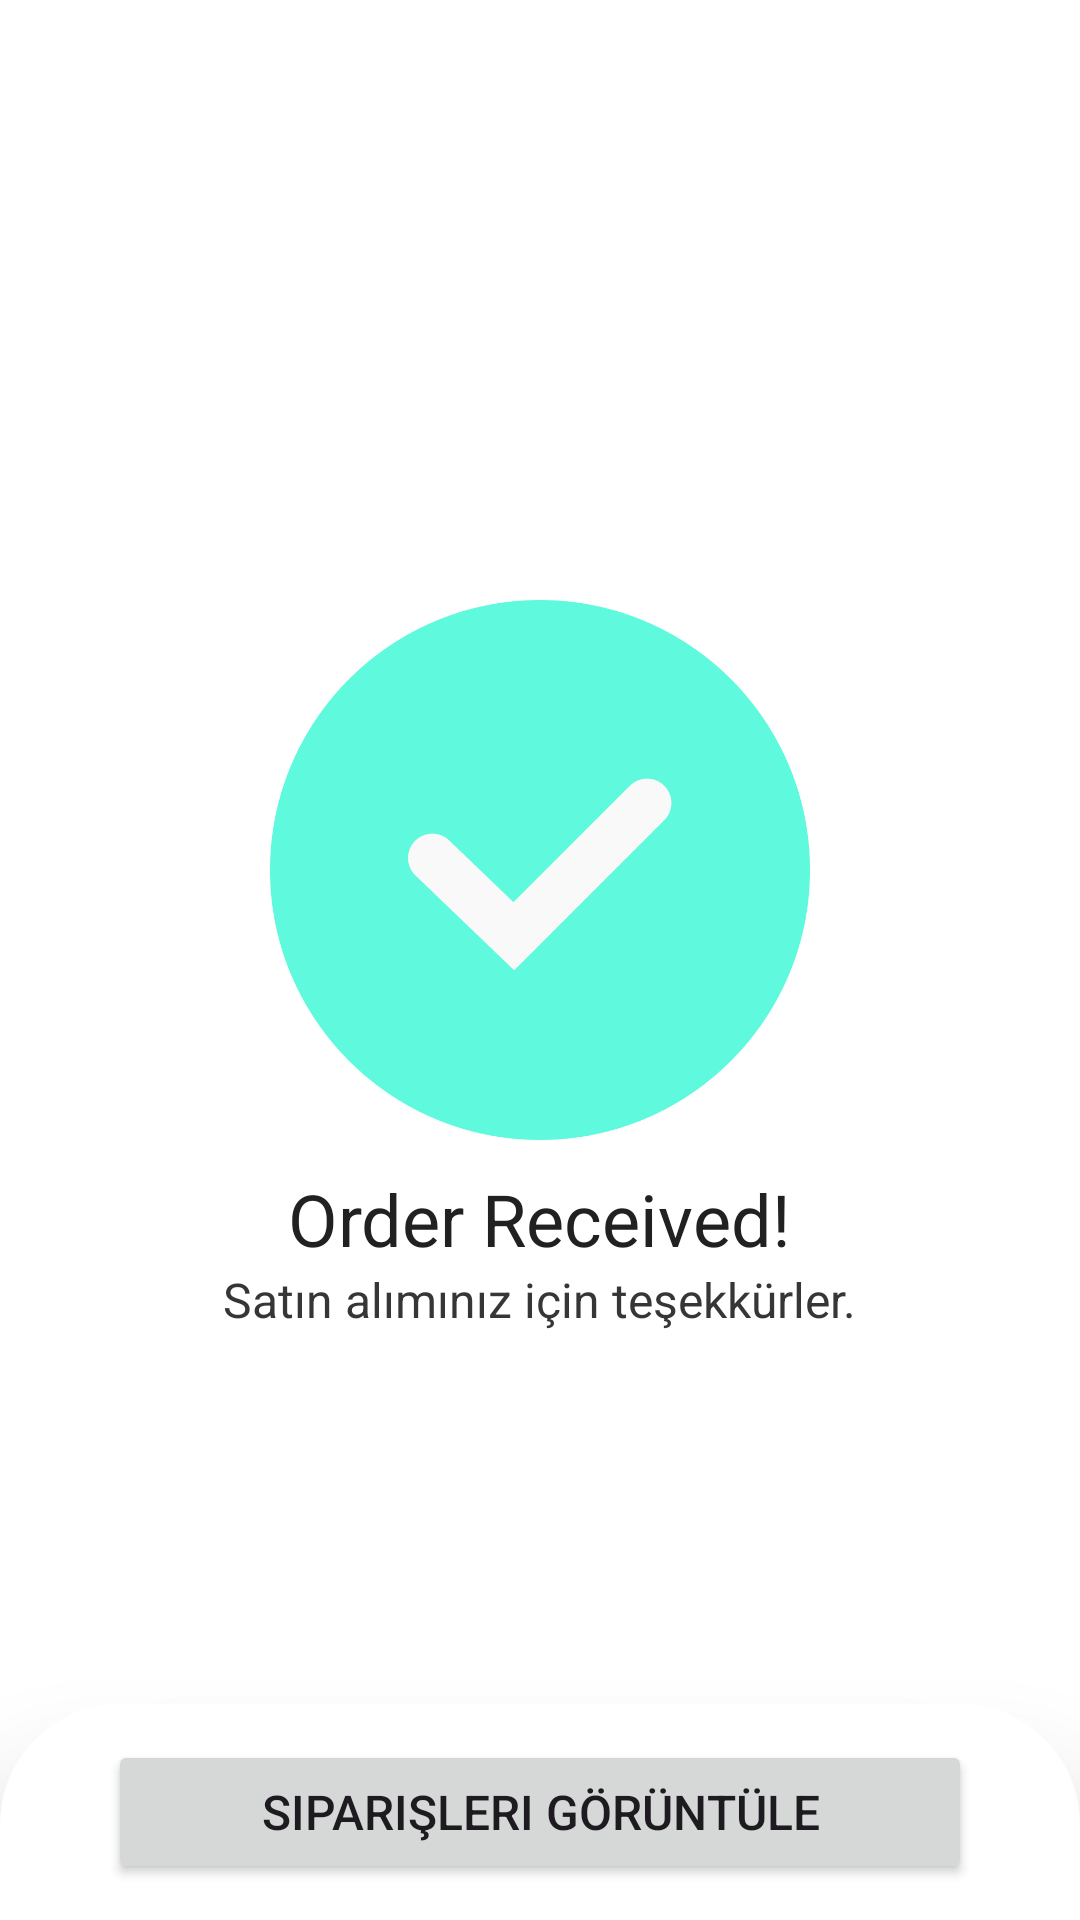

Produce the Android XML layout that renders to this screen, including the resource entries it uses.
<!-- AndroidManifest.xml: application theme Theme.Ecommerce -->
<!-- res/layout/fragment_success.xml -->
<?xml version="1.0" encoding="utf-8"?>
<androidx.constraintlayout.widget.ConstraintLayout
    xmlns:android="http://schemas.android.com/apk/res/android"
    xmlns:app="http://schemas.android.com/apk/res-auto"
    xmlns:tools="http://schemas.android.com/tools"
    android:layout_width="match_parent"
    android:layout_height="match_parent">

    <ImageView
        android:id="@+id/imageView"
        android:layout_width="180dp"
        android:layout_height="180dp"
        android:layout_marginTop="200dp"
        android:src="@drawable/check"
        app:layout_constraintEnd_toEndOf="parent"
        app:layout_constraintStart_toStartOf="parent"
        app:layout_constraintTop_toTopOf="parent" />

    <LinearLayout
        android:layout_width="match_parent"
        android:layout_height="wrap_content"
        android:layout_marginTop="10dp"
        android:gravity="center"
        android:orientation="vertical"
        app:layout_constraintEnd_toEndOf="@+id/imageView"
        app:layout_constraintStart_toEndOf="parent"
        app:layout_constraintTop_toBottomOf="@+id/imageView">

        <TextView
            android:layout_width="wrap_content"
            android:layout_height="wrap_content"
            android:text="@string/order_recieved"
            android:textColor="@color/coal_dark"
            android:textSize="24sp" />

        <TextView
            android:layout_width="wrap_content"
            android:layout_height="wrap_content"
            android:text="Satın alımınız için teşekkürler."
            android:textColor="@color/font_secondary"
            android:textSize="16sp" />

    </LinearLayout>

    <LinearLayout
        android:id="@+id/bottom"
        android:layout_width="match_parent"
        android:layout_height="wrap_content"
        android:orientation="horizontal"
        android:paddingVertical="12dp"
        android:paddingHorizontal="36dp"
        android:background="@drawable/bottom_bar"
        android:elevation="24dp"
        app:layout_constraintStart_toStartOf="parent"
        app:layout_constraintEnd_toEndOf="parent"
        app:layout_constraintBottom_toBottomOf="parent">

        <Button
            android:id="@+id/buttonPreviewOrder"
            android:layout_width="0dp"
            android:layout_height="wrap_content"
            android:layout_weight="7"
            android:text="Siparişleri Görüntüle"
            android:textSize="16sp"/>

    </LinearLayout>

</androidx.constraintlayout.widget.ConstraintLayout>
<!-- resources referenced by this layout -->
<resources>
  <color name="coal_dark">#212121</color>
  <color name="font_secondary">#363636</color>
  <!-- drawable bottom_bar (drawable) -->
  <?xml version="1.0" encoding="utf-8"?>
  <shape xmlns:android="http://schemas.android.com/apk/res/android" android:shape="rectangle">
  
      <solid android:color="@color/white" />
      <corners android:topRightRadius="40dp" android:topLeftRadius="40dp" />
  
  </shape>
  <!-- drawable check: png bitmap (drawable, 23586 bytes) -->
  <string name="order_recieved">Order Received!</string>
  <style name="Theme.Ecommerce" parent="Base.Theme.Ecommerce" />
  <color name="white">#FFFFFFFF</color>
  <style name="Base.Theme.Ecommerce" parent="Theme.Material3.DayNight.NoActionBar">
          <item name="colorPrimary">@color/color_primary</item>
          <item name="colorPrimaryVariant">@color/color_primary_variant</item>
          <item name="colorSecondary">@color/color_secondary</item>
          <item name="colorSecondaryVariant">@color/color_secondary_variant</item>
          <item name="android:statusBarColor">@color/color_status_bar</item>
          <item name="android:windowBackground">@color/white</item>
      </style>
  <color name="color_primary">#4267B2</color>
  <color name="color_primary_variant">#518ad8</color>
  <color name="color_secondary">#606060</color>
  <color name="color_secondary_variant">#979797</color>
  <color name="color_status_bar">#9dcbf3</color>
</resources>
